Run: headless pygame with SDL's dummy video driver; simulated clock (each Clock.tick advances the game by its frame time, no real sleeping); random seed 0; keys injected as events and as key.get_pressed() state; mouse plan: one left click at the window centre at the start of phase 2, then a move to the lower-right quarter at the start of phase 3.
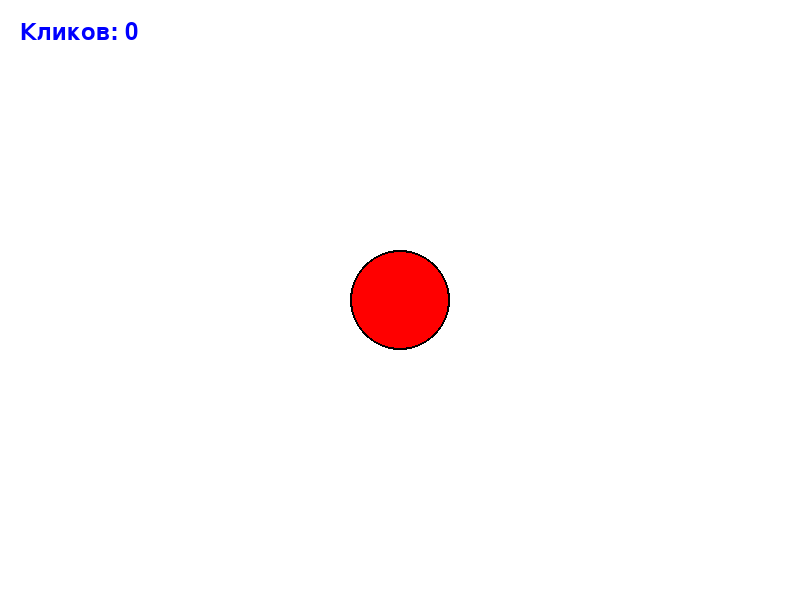
Frame 1 of 4 · flips 1–60 · no input
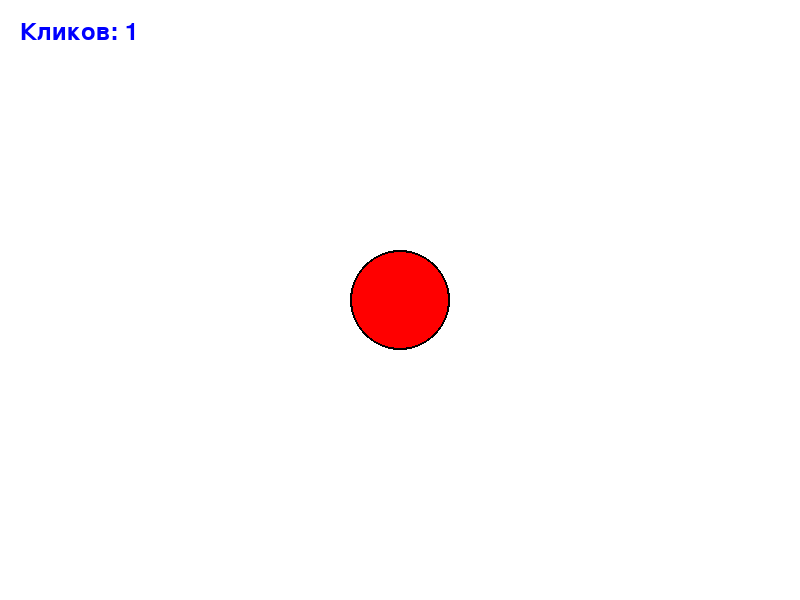
Frame 2 of 4 · flips 61–180 · clicked the window centre · tapped SPACE, RETURN · held RIGHT (→), D
Frame 3 of 4 · flips 181–300 · moved the mouse to the lower-right quarter · held DOWN (↓), S · screen unchanged from frame 2, image omitted
Frame 4 of 4 · flips 301–420 · held LEFT (←), A, UP (↑), W · screen unchanged from frame 3, image omitted

The pygame program that drew these frames:

import pygame
import sys

# Инициализация Pygame
pygame.init()

# Размеры окна
WIDTH, HEIGHT = 800, 600
screen = pygame.display.set_mode((WIDTH, HEIGHT))
pygame.display.set_caption("Кликер игра")

# Цвета
WHITE = (255, 255, 255)
RED = (255, 0, 0)
BLUE = (0, 0, 255)
BLACK = (0, 0, 0)

# Счётчик кликов
click_count = 0

# Параметры кликабельного объекта (красный круг)
object_radius = 50
object_x = WIDTH // 2
object_y = HEIGHT // 2
object_color = RED

# Шрифт для отображения счётчика
font = pygame.font.SysFont('Arial', 36)

def draw_object():
    """Рисует кликабельный объект"""
    pygame.draw.circle(screen, object_color, (object_x, object_y), object_radius)
    pygame.draw.circle(screen, BLACK, (object_x, object_y), object_radius, 2)

def draw_counter():
    """Рисует счётчик кликов"""
    counter_text = f"Кликов: {click_count}"
    text_surface = font.render(counter_text, True, BLUE)
    screen.blit(text_surface, (20, 20))

def is_click_on_object(pos):
    """Проверяет, был ли клик по объекту"""
    x, y = pos
    distance = ((x - object_x) ** 2 + (y - object_y) ** 2) ** 0.5
    return distance <= object_radius

def main():
    global click_count
    
    running = True
    while running:
        screen.fill(WHITE)
        
        # Обработка событий
        for event in pygame.event.get():
            if event.type == pygame.QUIT:
                running = False
            elif event.type == pygame.MOUSEBUTTONDOWN:
                if event.button == 1:  # Левая кнопка мыши
                    if is_click_on_object(event.pos):
                        click_count += 1
                        # Можно добавить анимацию или звук при клике
                        print(f"Клик! Всего кликов: {click_count}")
        
        # Отрисовка
        draw_object()
        draw_counter()
        
        pygame.display.flip()
    
    pygame.quit()
    sys.exit()

if __name__ == "__main__":
    main()
